The GitHub repository JuanFe202122431/Miniproyecto3 contains a labelled image folder "dataset" with 6 categories: odocoileus hemionus, otospermophilus beecheyi, otospermophilus variegatus, phoca vitulina, sciurus niger, sylvilagus audubonii. Examples follow, each with its label.

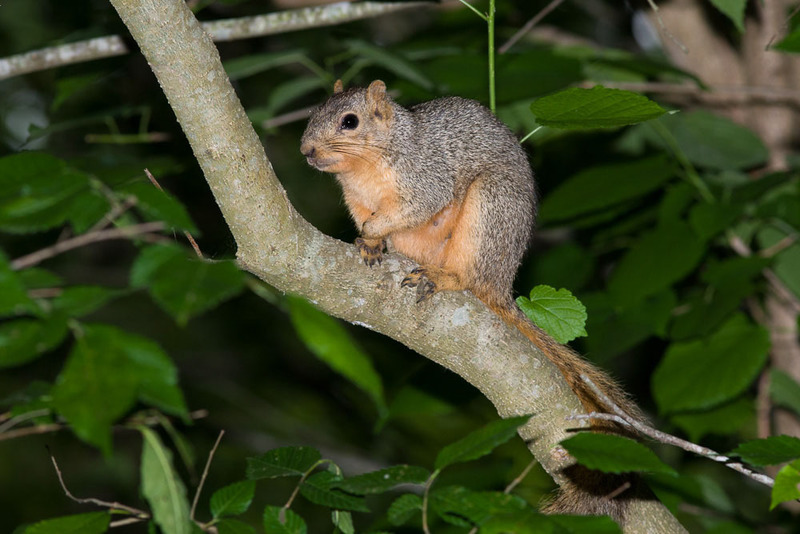
Label: sciurus niger

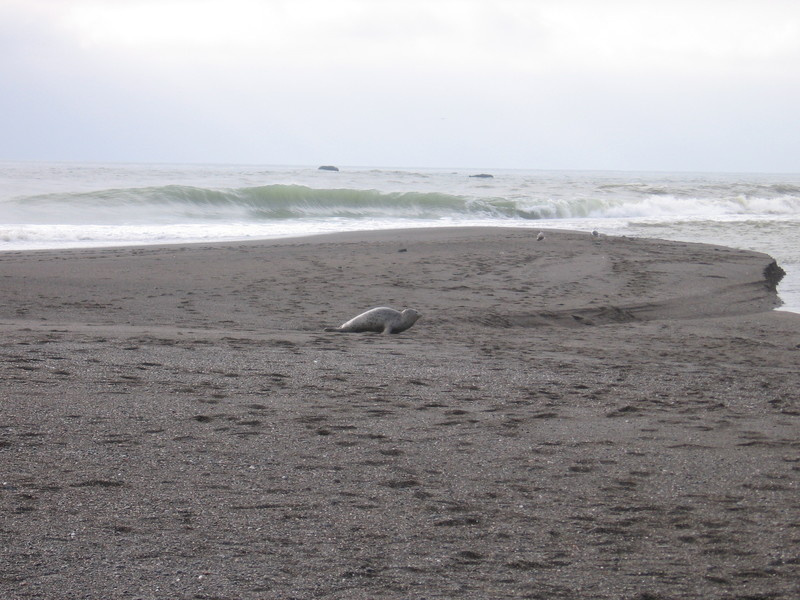
Label: phoca vitulina

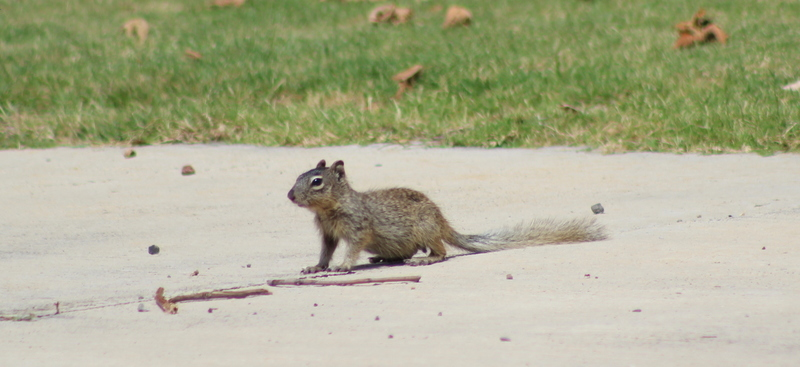
Label: otospermophilus variegatus

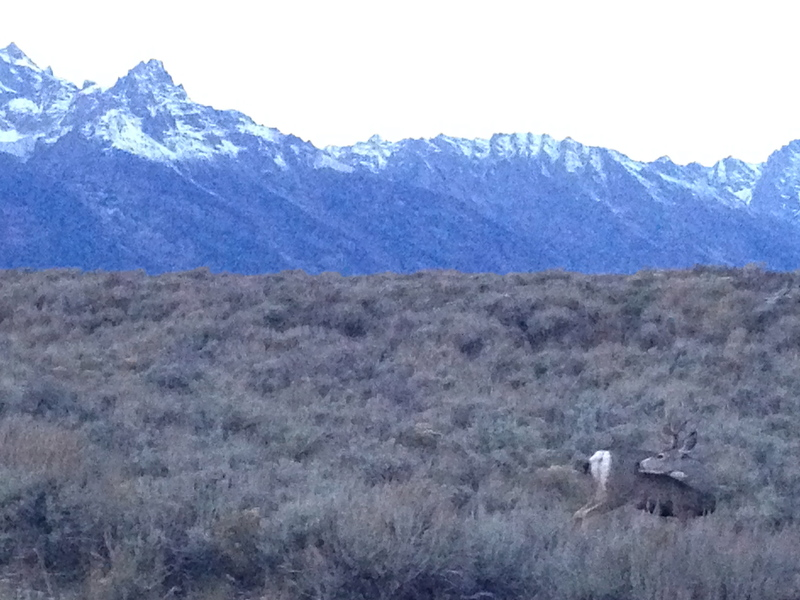
Label: odocoileus hemionus

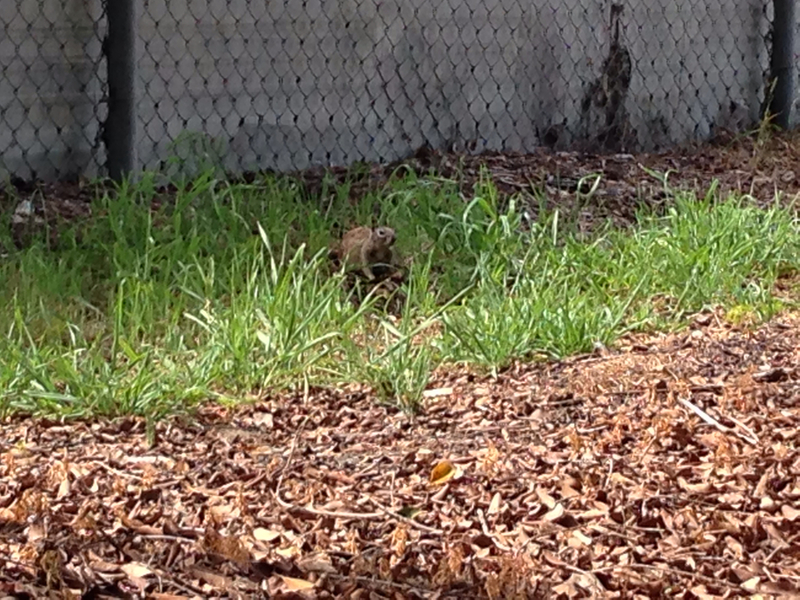
Label: otospermophilus beecheyi

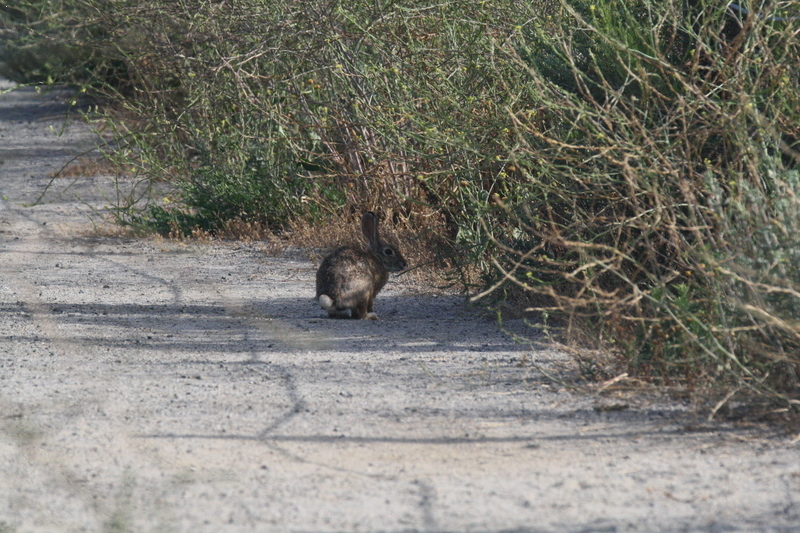
Label: sylvilagus audubonii
